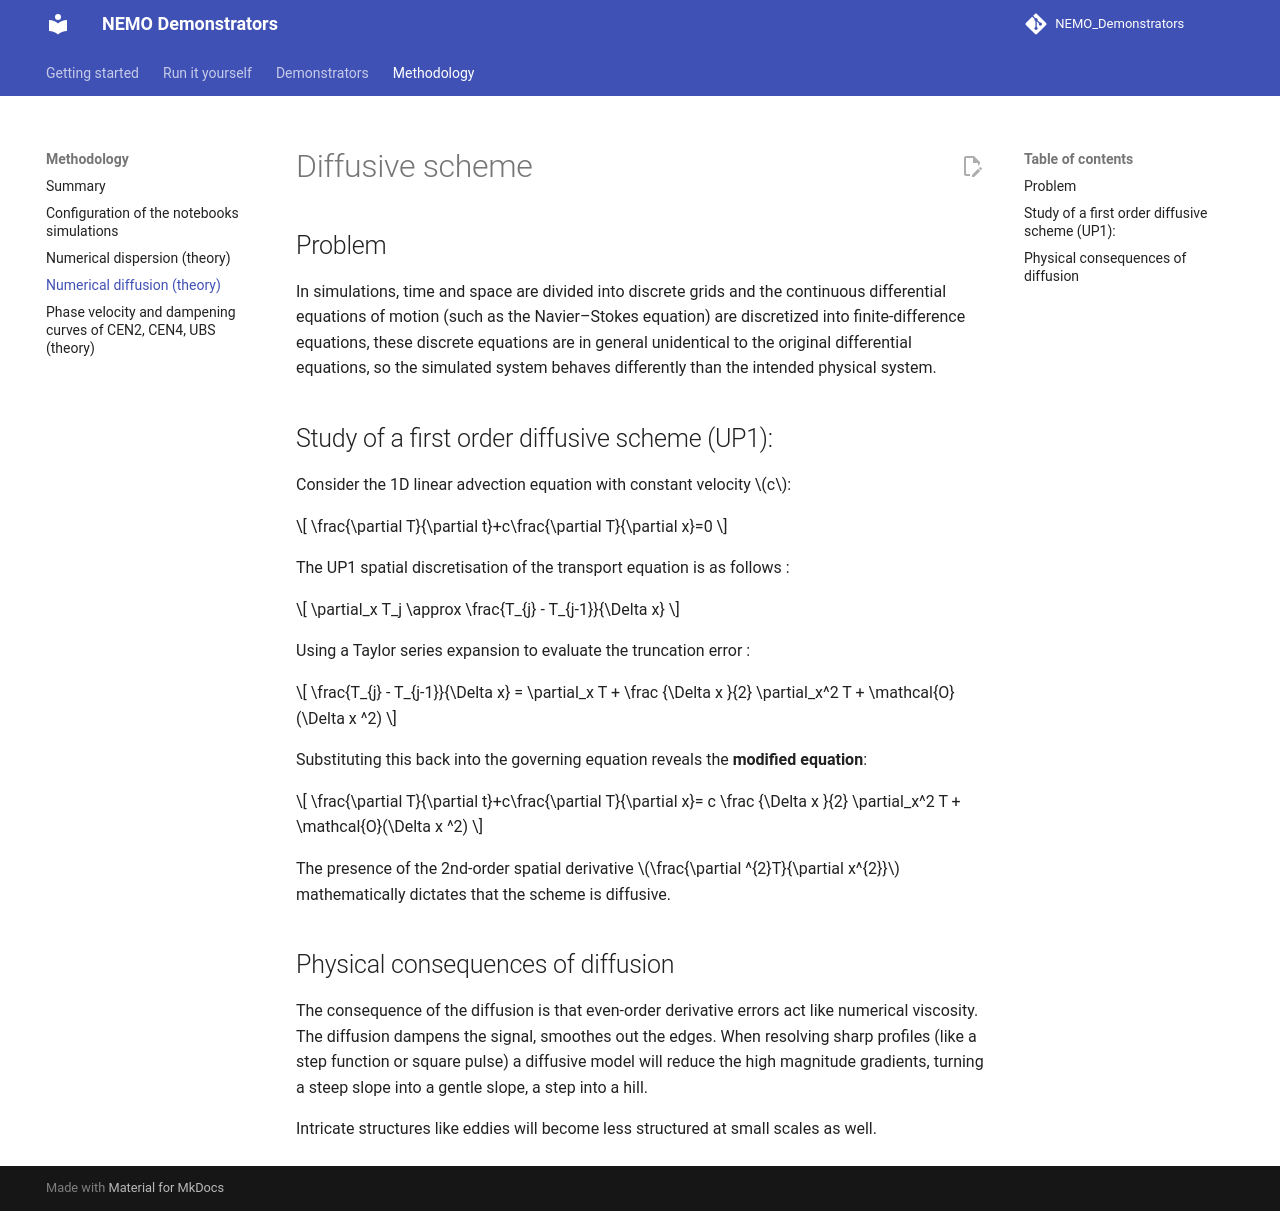

repository: justinebuisson606/NEMO_Demonstrators · page: recipes/diffusion_theory/index.html · generator: mkdocs

# Diffusive scheme 

## Problem

In simulations, time and space are divided into discrete grids and the continuous differential equations of motion 
(such as the Navier–Stokes equation) are discretized into finite-difference equations, these discrete equations are in general 
unidentical to the original differential equations, so the simulated system behaves differently than the intended physical system.


## Study of a first order diffusive scheme (UP1): 

Consider the 1D linear advection equation with constant velocity $c$:

$$
\frac{\partial T}{\partial t}+c\frac{\partial T}{\partial x}=0
$$

The UP1 spatial discretisation of the transport equation is as follows :

$$
\partial_x T_j \approx \frac{T_{j} - T_{j-1}}{\Delta x} 
$$

Using a Taylor series expansion to evaluate the truncation error : 

$$
\frac{T_{j} - T_{j-1}}{\Delta x} = \partial_x T + \frac {\Delta x }{2} \partial_x^2 T + \mathcal{O}(\Delta x ^2)
$$

Substituting this back into the governing equation reveals the **modified equation**:

$$
\frac{\partial T}{\partial t}+c\frac{\partial T}{\partial x}= c \frac {\Delta x }{2} \partial_x^2 T + \mathcal{O}(\Delta x ^2)
$$


The presence of the 2nd-order spatial derivative $\frac{\partial ^{2}T}{\partial x^{2}}$ mathematically dictates that the scheme is diffusive.

## Physical consequences of diffusion

The consequence of the diffusion is that even-order derivative errors act like numerical viscosity.
The diffusion dampens the signal, smoothes out the edges. When resolving sharp profiles (like a step function or square pulse) 
a diffusive model will reduce the high magnitude gradients, turning a steep slope into a gentle slope, a step into a hill. 

Intricate structures like eddies will become less structured at small scales as well.
